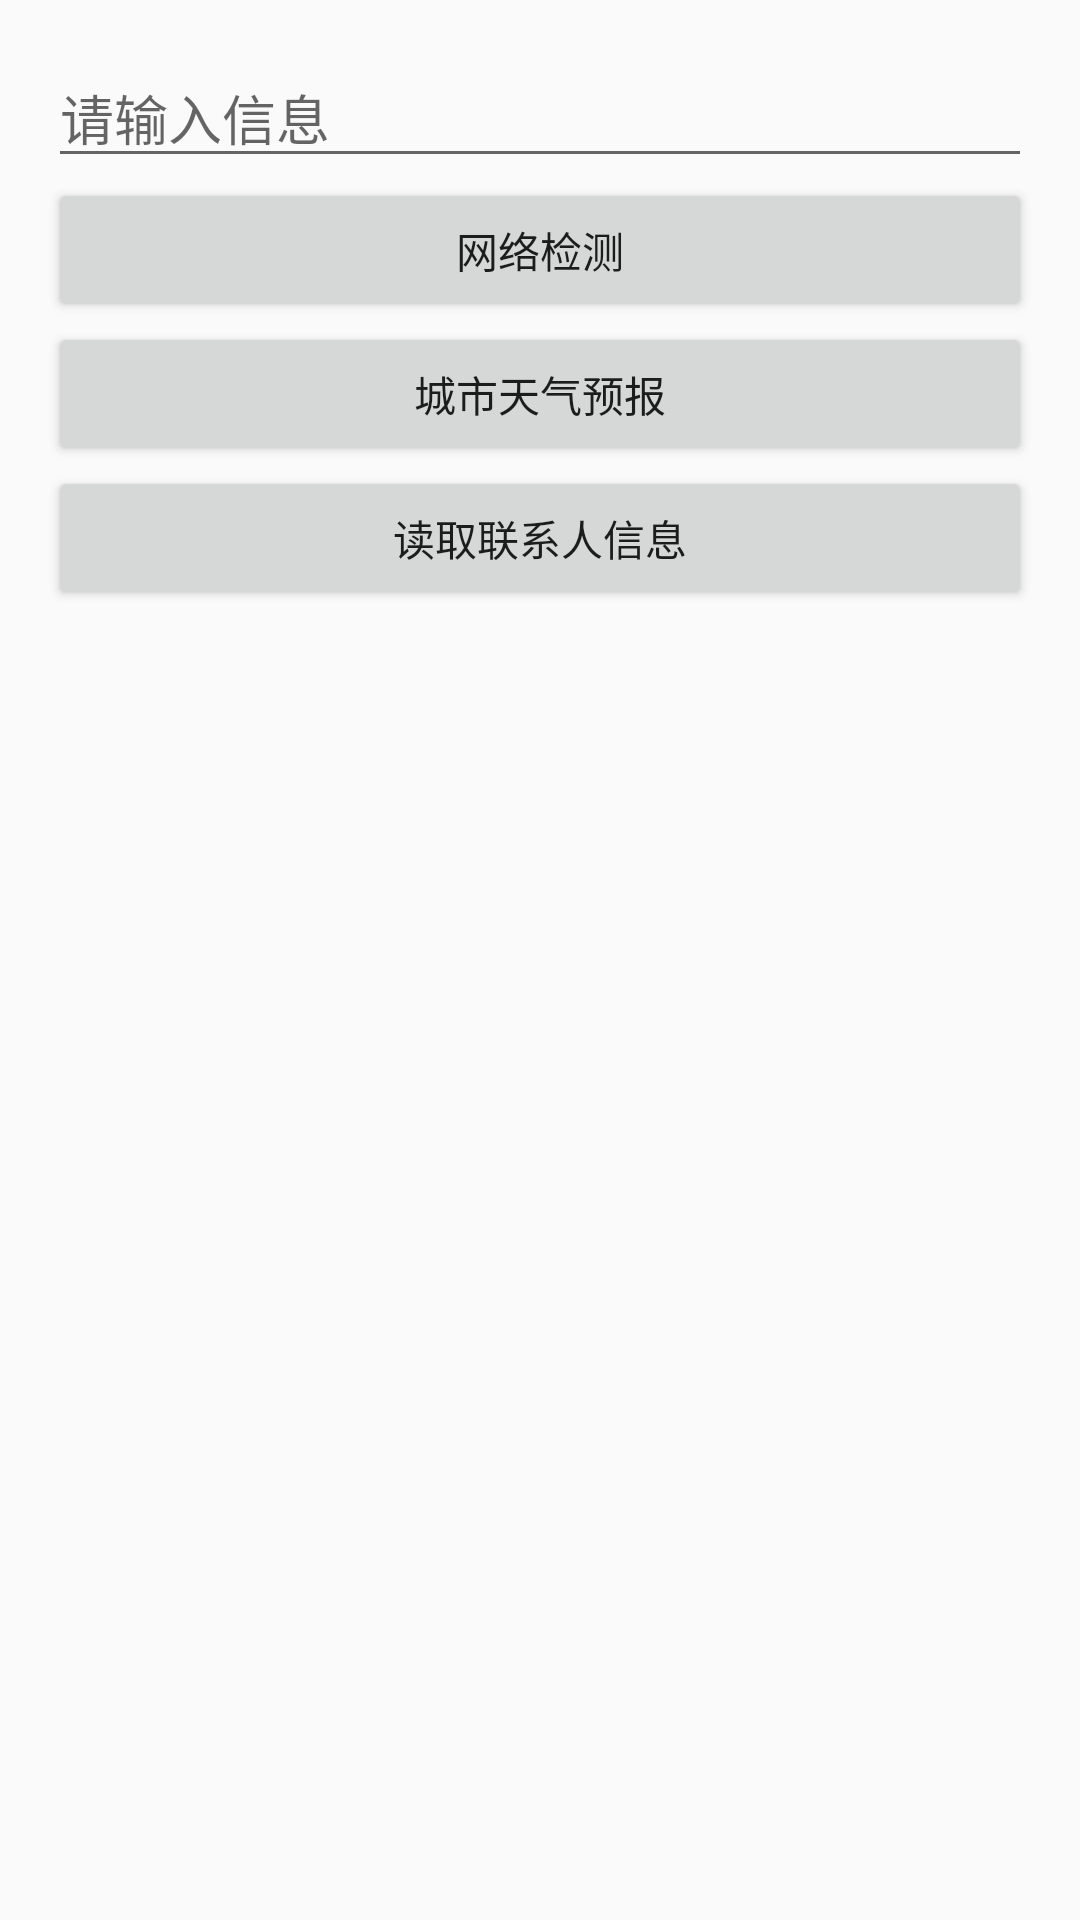

This screen was rendered from an Android layout file. Write that file and the resources it references.
<!-- AndroidManifest.xml: application theme Theme.AppCompat -->
<!-- res/layout/activity_main.xml -->
<LinearLayout xmlns:android="http://schemas.android.com/apk/res/android"
    android:layout_width="match_parent"
    android:layout_height="match_parent"
    android:orientation="vertical"
    android:padding="16dp"
    >

    <EditText
        android:id="@+id/editTextKeyword"
        android:layout_width="match_parent"
        android:layout_height="wrap_content"
        android:hint="请输入信息" />

    <Button
        android:id="@+id/buttonWeb_Check"
        android:layout_width="match_parent"
        android:layout_height="wrap_content"
        android:text="网络检测"/>
    <Button
        android:id="@+id/buttonWeather_forecast"
        android:layout_width="match_parent"
        android:layout_height="wrap_content"
        android:text="城市天气预报"/>

    <Button
        android:id="@+id/buttonRead_ContactList"
        android:layout_width="match_parent"
        android:layout_height="wrap_content"
        android:text="读取联系人信息"/>



</LinearLayout>
<!-- resources referenced by this layout -->
<resources>
  <style name="Theme.AppCompat" parent="Theme.AppCompat.Light.DarkActionBar">
      </style>
</resources>
